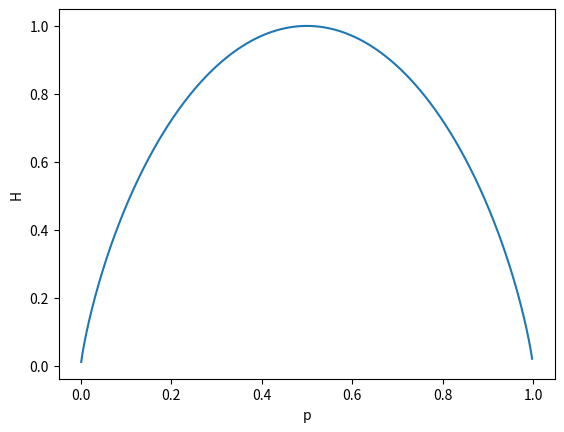

Here is the Python script that generated this plot:
import numpy as np
import matplotlib.pyplot as plt

p = np.arange(0.001, 0.999, 0.001)
H = - p * np.log2(p) - (1 - p) * np.log2(1-p)

plt.close('all')
plt.figure(1)
plt.plot(p, H)
plt.xlabel('p')
plt.ylabel('H')

